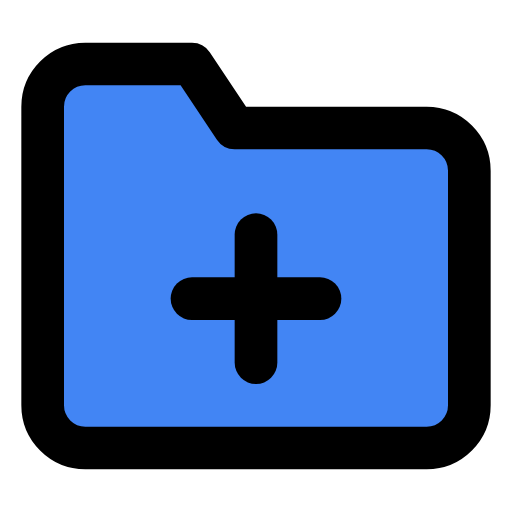
t = 0.00 s
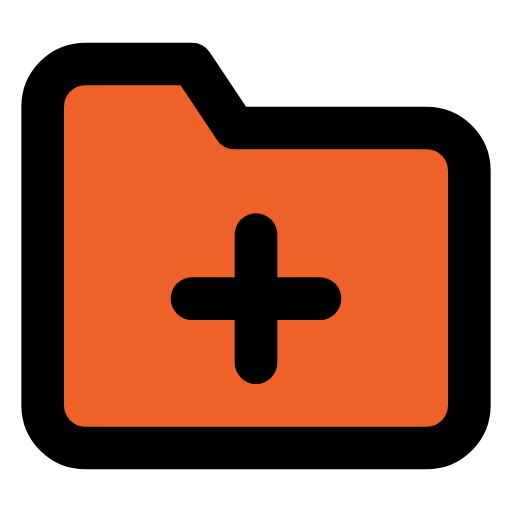
t = 0.47 s
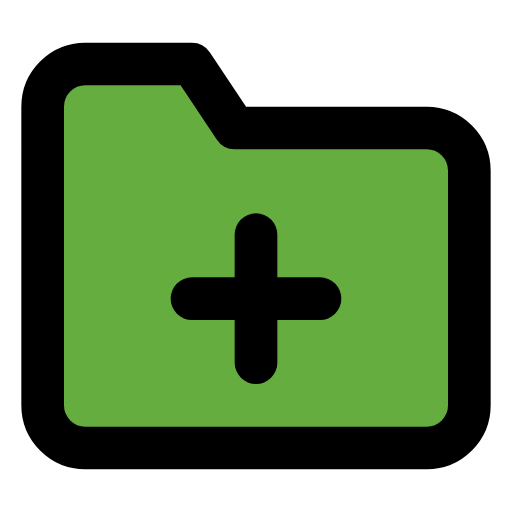
t = 1.03 s
t = 1.50 s: frame unchanged from t = 0.00 s, image omitted
t = 1.97 s: frame unchanged from t = 1.03 s, image omitted
t = 2.53 s: frame unchanged from t = 0.47 s, image omitted

The animated SVG that drew these frames (rendered in a browser with its animation timeline set to each time). Animation: 1 SMIL element (animate=1); one cycle of 3.00 s, repeats indefinitely.

<svg xmlns="http://www.w3.org/2000/svg" viewBox="0 0 24 24" fill="none" stroke="currentColor" stroke-width="2" stroke-linecap="round" stroke-linejoin="round"><path d="M22 19a2 2 0 0 1-2 2H4a2 2 0 0 1-2-2V5a2 2 0 0 1 2-2h5l2 3h9a2 2 0 0 1 2 2z"><animate attributeName="fill" values="#4285F4;#EA4335;#FBBC05;#34A853;#4285F4;#34A853;#FBBC05;#EA4335;#4285F4" dur="3s" repeatCount="indefinite"/></path><line x1="12" y1="11" x2="12" y2="17"/><line x1="9" y1="14" x2="15" y2="14"/></svg>
